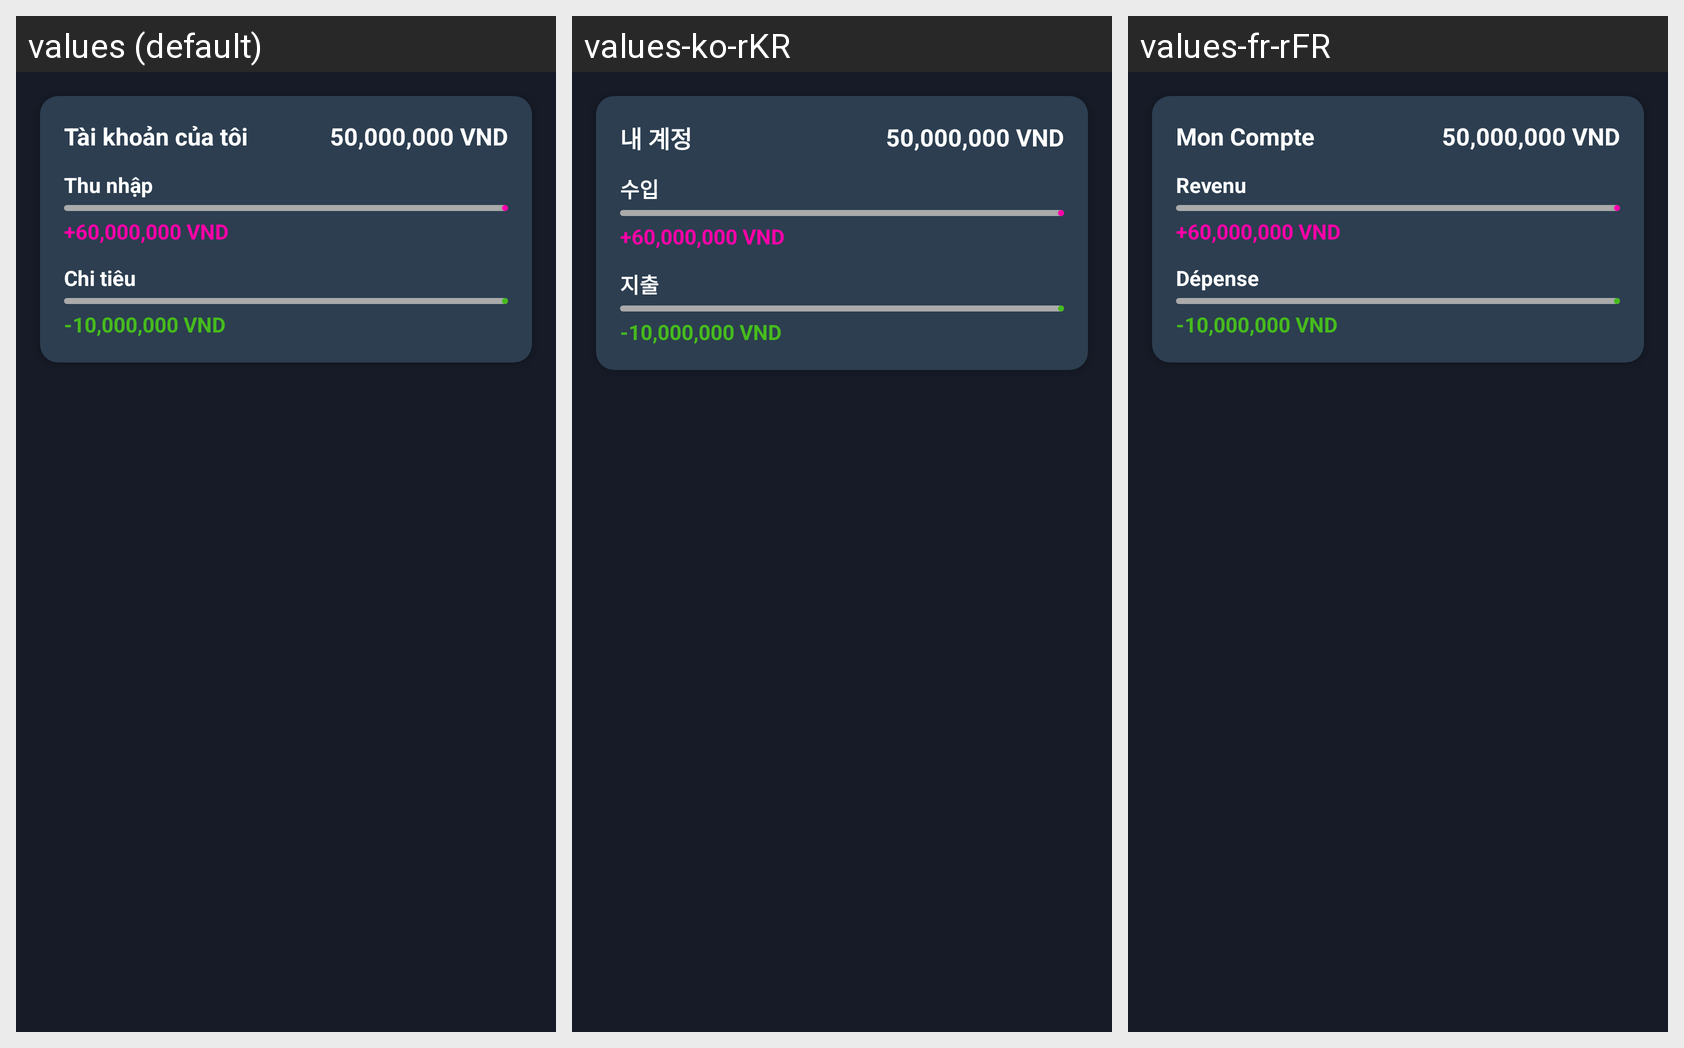

Locale-by-locale string values for the Android screen shown in this grid:
Android screen res/layout/fragment_wallet.xml rendered under 3 locales, left to right: values (default), values-ko-rKR, values-fr-rFR. Device: Nexus 5 (rendered at 1080×1920; each locale shown at half size, 540×960, under a caption strip naming it); theme Theme.MoneyManagement.
Strings drawn on this screen, with the default value and each locale's value (text and hints the layout hard-codes, and strings that could not be matched under every locale, appear in the picture but are not listed):

my_account
  values: Tài khoản của tôi
  values-ko-rKR: 내 계정
  values-fr-rFR: Mon Compte

tab_income
  values: Thu nhập
  values-ko-rKR: 수입
  values-fr-rFR: Revenu

tab_expense
  values: Chi tiêu
  values-ko-rKR: 지출
  values-fr-rFR: Dépense
